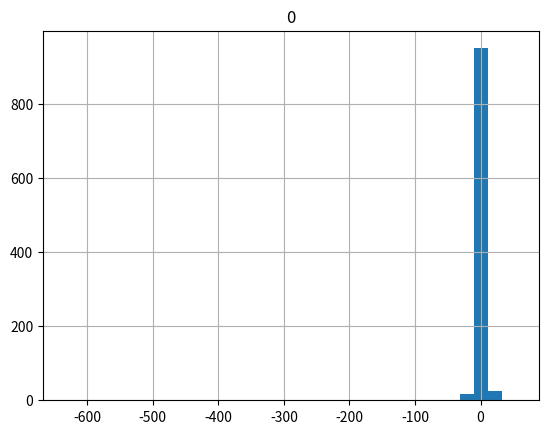
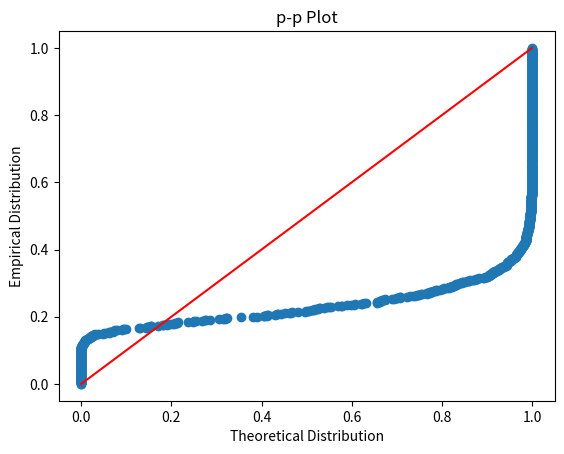

These charts were generated, in order, by the following Python code:
import numpy as np
import pandas as pd
from scipy.stats import distributions as iid

# Unobservable component of supply shock z
# Can have any distribution one pleases
w = iid.beta(1,2,loc=-iid.beta(1,2).mean()) # Centered for convenience

# Structural parameters;
(alpha,beta) = (-1,2)     
sigma = {'u':1/2,'v':1/3}
mu = {'u':2,'v':-1}

# u,v assumed independent
u = iid.norm(loc=mu['u'], scale=sigma['u'])  # Demand shocks
v = iid.norm(loc=mu['v'], scale=sigma['v'])  # Supply shocks

# Reduced form coefficients
pi = [[-beta/(alpha - beta), -1/(alpha - beta)],
     [ alpha/(alpha - beta), 1/(alpha - beta)]]

# Generate N realizations of system
# Outcomes have columns (p,q,z)
def wright_dgp(N):
    """
    Generate data consistent with Wright (1934) hog demand and supply.

    Returns a pandas dataframe with N observations on (p,q,z), where
    z is understood to be a supply shock.
    """
    
    # Arrange shocks into an Nx2 matrix
    U = np.c_[u.rvs(N), v.rvs(N)]

    # Matrix product gives [q,p]; label by putting into df
    df = pd.DataFrame(U@pi,columns=['q','p'])

    Udf = pd.DataFrame(U,columns=['u','v']) # For future reference

    # Relate v and z (need not be linear)
    unobserved_shock = w.rvs(N)/10
    df['z'] = (1-unobserved_shock)*np.exp(4*Udf['v'] - unobserved_shock)
    df['Constant'] = 1

    # Include a constant term in both X & Z
    return df[['q']],df[['Constant','p']],df[['Constant','z']]

import numpy as np

def draw_b(N,dgp):
    """
    Generate a random variate $b$ from a sample of $N$ draws from a function dgp.
    """
    y,X,Z =  dgp(N)

    b = pd.Series(np.linalg.solve(Z.T@X,Z.T@y.squeeze()),index=X.columns) # Solve normal eqs

    u = y.squeeze() - (X@b).squeeze()
    sigma2 = np.var(u)

    avarb = sigma2*(X.T@Z)@np.linalg.inv(Z.T@Z)@(Z.T@X).values/N

    ase = pd.Series(np.sqrt(np.diag(avarb)),index=X.columns)

    return b,ase

b,ase = draw_b(10000,wright_dgp)

print(f"b=\n{b.T}")
print()
print(f"sigma(b)=\n{ase}")

from scipy.stats import distributions as iid

def linear_dgp(N,beta,gamma,pi,sigma_u,sigma_v):
    u = iid.norm(scale=sigma_u).rvs(N)
    v = iid.norm(scale=sigma_v).rvs(N)
    Z = iid.norm().rvs(N)

    X = Z*pi + v
    y = X*beta + u

    df = pd.DataFrame({'y':y,'x':X,'z':Z,'Constant':1})

    return df[['y']],df[['Constant','x']],df[['Constant','z']]

from matplotlib import pyplot as plt

B = pd.DataFrame([draw_b(100,lambda N: linear_dgp(N,1,0,.01,1,1))[0]['x'] for i in range(1000)])
B.hist(bins=int(np.ceil(np.sqrt(B.shape[0]))))

def ppplot(data,dist):
    data = np.array(data)

    # Theoretical CDF, evaluated at points of data
    P = [dist.cdf(x) for x in data.tolist()]

    # Empirical CDF, evaluated at points of data
    Phat = [(data<x).mean() for x in data.tolist()]

    fig, ax = plt.subplots()
    
    ax.scatter(P,Phat)
    ax.plot([0,1],[0,1],color='r') # Plot 45
    ax.set_xlabel('Theoretical Distribution')
    ax.set_ylabel('Empirical Distribution')
    ax.set_title('p-p Plot')

    return ax

ppplot(B,iid.norm(loc=B.mean(),scale=ase['p']))